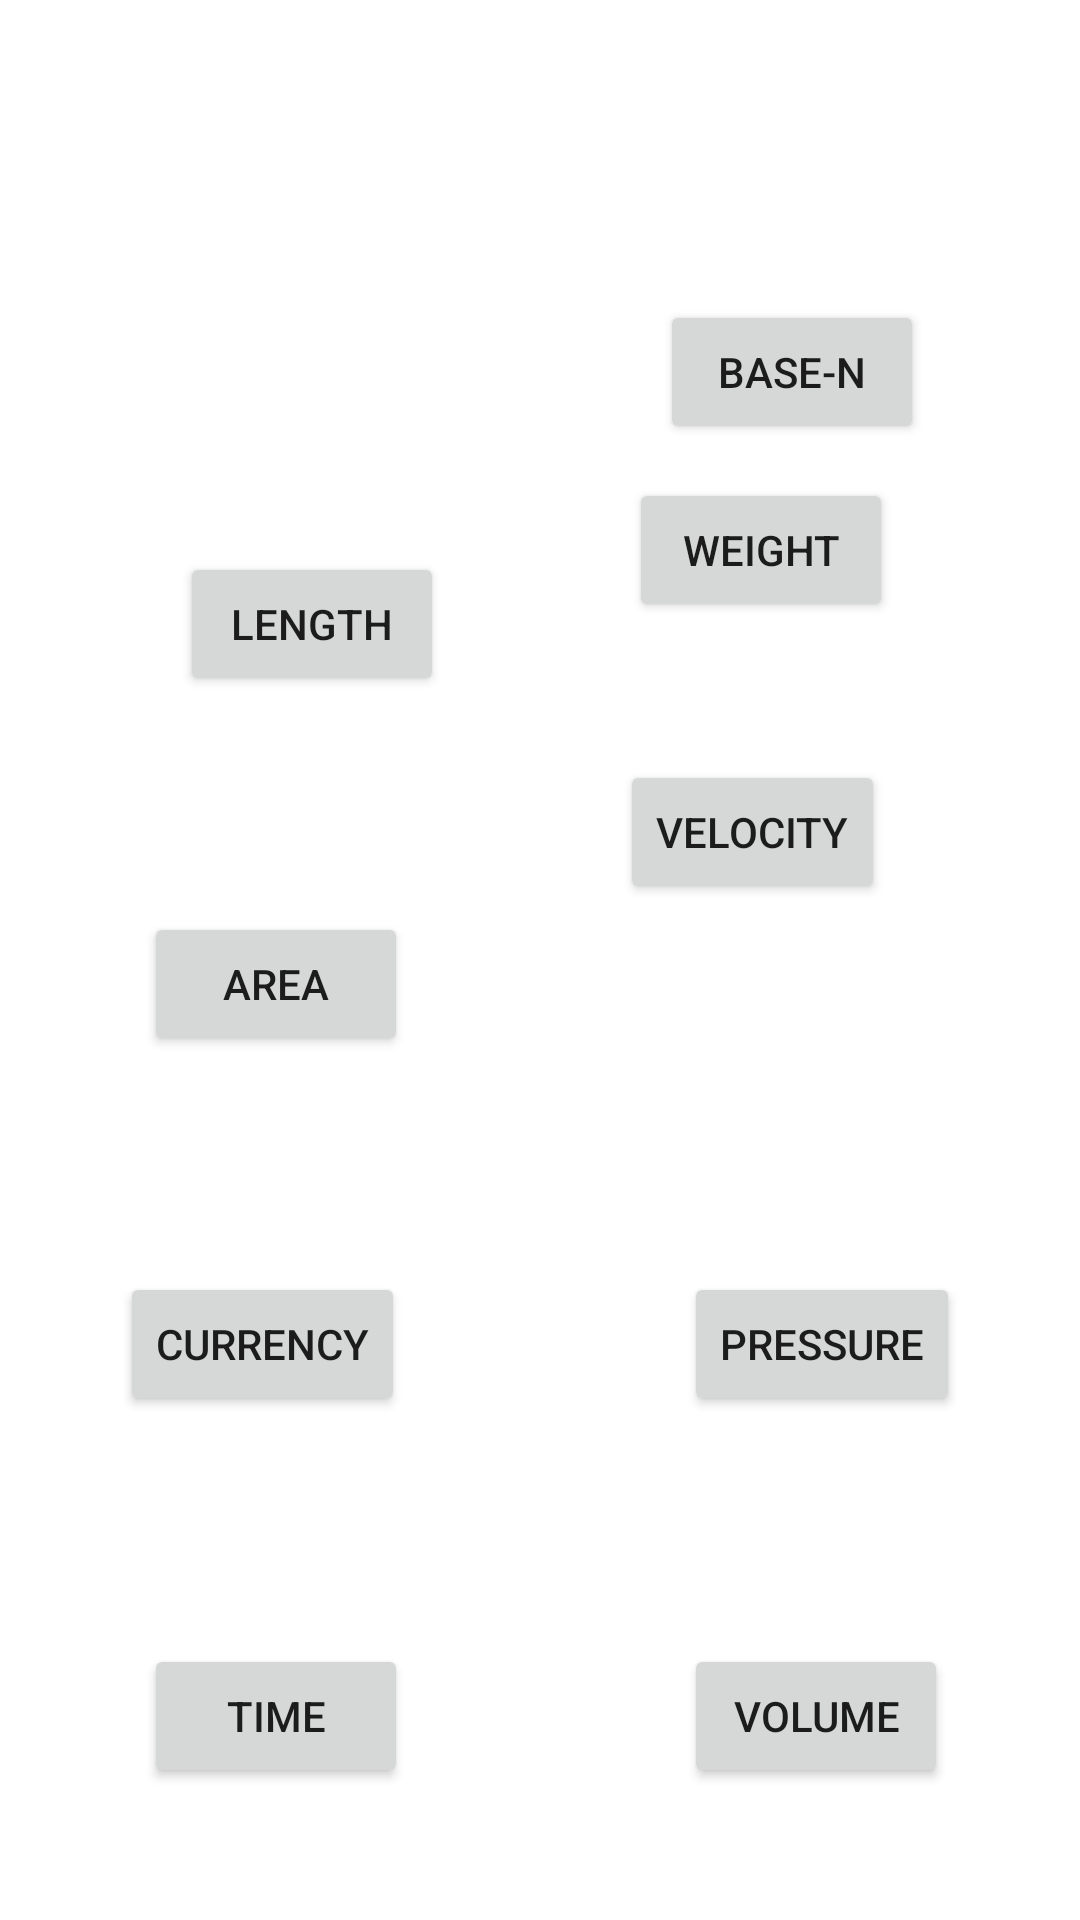

Reconstruct the res/layout file that produces this screen, plus the resources it refers to.
<!-- AndroidManifest.xml: application theme Theme.MMA -->
<!-- res/layout/activity_main.xml -->
<?xml version="1.0" encoding="utf-8"?>

<androidx.constraintlayout.widget.ConstraintLayout xmlns:android="http://schemas.android.com/apk/res/android"
    xmlns:app="http://schemas.android.com/apk/res-auto"
    xmlns:tools="http://schemas.android.com/tools"
    android:id="@+id/converter_menu_layout"
    android:layout_width="match_parent"
    android:layout_height="match_parent"
    tools:context=".ConverterMenuActivity">

    <Button
        android:id="@+id/btn_weight"
        android:layout_width="wrap_content"
        android:layout_height="wrap_content"
        android:text="@string/btn_weight"

        app:layout_constraintBottom_toBottomOf="parent"
        app:layout_constraintEnd_toEndOf="parent"
        app:layout_constraintHorizontal_bias="0.771"
        app:layout_constraintStart_toStartOf="parent"
        app:layout_constraintTop_toTopOf="parent"
        app:layout_constraintVertical_bias="0.269" />

    <Button
        android:id="@+id/btn_velocity"
        android:layout_width="wrap_content"
        android:layout_height="wrap_content"
        android:text="@string/btn_velocity"
        app:layout_constraintBottom_toBottomOf="parent"
        app:layout_constraintEnd_toEndOf="parent"
        app:layout_constraintHorizontal_bias="0.761"
        app:layout_constraintStart_toStartOf="parent"
        app:layout_constraintTop_toTopOf="parent"
        app:layout_constraintVertical_bias="0.428" />

    <Button
        android:id="@+id/btn_length"
        android:layout_width="wrap_content"
        android:layout_height="wrap_content"
        android:layout_marginStart="60dp"
        android:layout_marginLeft="60dp"
        android:layout_marginTop="184dp"
        android:text="@string/btn_length"
        app:layout_constraintStart_toStartOf="parent"
        app:layout_constraintTop_toTopOf="parent" />

    <Button
        android:id="@+id/btn_area"
        android:layout_width="wrap_content"
        android:layout_height="wrap_content"
        android:layout_marginStart="48dp"
        android:layout_marginLeft="48dp"
        android:layout_marginTop="304dp"
        android:text="@string/btn_area"
        app:layout_constraintStart_toStartOf="parent"
        app:layout_constraintTop_toTopOf="parent" />

    <Button
        android:id="@+id/btn_currency"
        android:layout_width="wrap_content"
        android:layout_height="wrap_content"
        android:layout_marginStart="40dp"
        android:layout_marginLeft="40dp"
        android:layout_marginTop="424dp"
        android:text="@string/btn_currency"
        app:layout_constraintStart_toStartOf="parent"
        app:layout_constraintTop_toTopOf="parent" />

    <Button
        android:id="@+id/btn_pressure"
        android:layout_width="wrap_content"
        android:layout_height="wrap_content"
        android:layout_marginStart="228dp"
        android:layout_marginLeft="228dp"
        android:layout_marginTop="424dp"
        android:text="@string/btn_pressure"
        app:layout_constraintStart_toStartOf="parent"
        app:layout_constraintTop_toTopOf="parent" />

    <Button
        android:id="@+id/btn_time"
        android:layout_width="wrap_content"
        android:layout_height="wrap_content"
        android:layout_marginStart="48dp"
        android:layout_marginLeft="48dp"
        android:layout_marginTop="548dp"
        android:text="@string/btn_time"
        app:layout_constraintStart_toStartOf="parent"
        app:layout_constraintTop_toTopOf="parent" />

    <Button
        android:id="@+id/btn_volume"
        android:layout_width="wrap_content"
        android:layout_height="wrap_content"
        android:layout_marginStart="228dp"
        android:layout_marginLeft="228dp"
        android:layout_marginTop="548dp"
        android:text="@string/btn_volume"
        app:layout_constraintStart_toStartOf="parent"
        app:layout_constraintTop_toTopOf="parent" />

    <Button
        android:id="@+id/btn_base"
        android:layout_width="wrap_content"
        android:layout_height="wrap_content"
        android:layout_marginStart="220dp"
        android:layout_marginLeft="220dp"
        android:layout_marginTop="100dp"
        android:text="@string/btn_base"
        app:layout_constraintStart_toStartOf="parent"
        app:layout_constraintTop_toTopOf="parent" />

</androidx.constraintlayout.widget.ConstraintLayout>
<!-- resources referenced by this layout -->
<resources>
  <string name="btn_area">AREA</string>
  <string name="btn_base">BASE-N</string>
  <string name="btn_currency">CURRENCY</string>
  <string name="btn_length">LENGTH</string>
  <string name="btn_pressure">PRESSURE</string>
  <string name="btn_time">TIME</string>
  <string name="btn_velocity">VELOCITY</string>
  <string name="btn_volume">VOLUME</string>
  <string name="btn_weight">WEIGHT</string>
  <style name="Theme.MMA" parent="Theme.MaterialComponents.DayNight.DarkActionBar">
          
          <item name="colorPrimary">@color/purple_500</item>
          <item name="colorPrimaryVariant">@color/purple_700</item>
          <item name="colorOnPrimary">@color/white</item>
          
          <item name="colorSecondary">@color/teal_200</item>
          <item name="colorSecondaryVariant">@color/teal_700</item>
          <item name="colorOnSecondary">@color/black</item>
          
          <item name="android:statusBarColor" tools:targetApi="l">?attr/colorPrimaryVariant</item>
          
      </style>
  <color name="purple_500">#FF6200EE</color>
  <color name="purple_700">#FF3700B3</color>
  <color name="white">#FFFFFFFF</color>
  <color name="teal_200">#FF03DAC5</color>
  <color name="teal_700">#FF018786</color>
  <color name="black">#FF000000</color>
</resources>
